Run: headless pygame with SDL's dummy video driver; simulated clock (each Clock.tick advances the game by its frame time, no real sleeping); random seed 0; keys injected as events and as key.get_pressed() state; mouse plan: one left click at the window centre at the start of phase 2, then a move to the lower-right quarter at the start of phase 3.
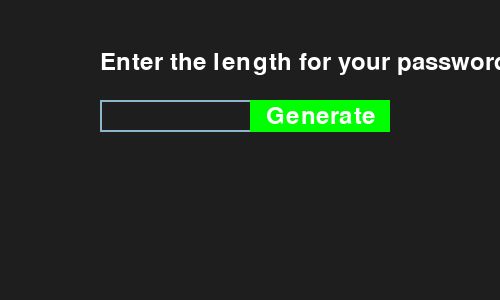
Frame 1 of 4 · flips 1–60 · no input
Frame 2 of 4 · flips 61–180 · clicked the window centre · tapped SPACE, RETURN · held RIGHT (→), D · screen unchanged from frame 1, image omitted
Frame 3 of 4 · flips 181–300 · moved the mouse to the lower-right quarter · held DOWN (↓), S · screen unchanged from frame 2, image omitted
Frame 4 of 4 · flips 301–420 · held LEFT (←), A, UP (↑), W · screen unchanged from frame 3, image omitted

The pygame program that drew these frames:

import random
import string
import pygame
import sys

def generate_password(length):
    characters = string.ascii_letters + string.digits + string.punctuation
    return ''.join(random.choice(characters) for _ in range(length))

def main():
    pygame.init()
    screen_width, screen_height = 500, 300
    screen = pygame.display.set_mode((screen_width, screen_height))
    pygame.display.set_caption("Password Generator")

    font = pygame.font.Font(None, 36)
    input_box = pygame.Rect(100, 100, 140, 32)
    generate_button = pygame.Rect(250, 100, 140, 32)
    color_inactive = pygame.Color('lightskyblue3')
    color_active = pygame.Color('dodgerblue2')
    button_color = pygame.Color('green')
    button_text_color = pygame.Color('white')
    color = color_inactive
    active = False
    text = ''
    password = ''

    while True:
        for event in pygame.event.get():
            if event.type == pygame.QUIT:
                pygame.quit()
                sys.exit()
            if event.type == pygame.MOUSEBUTTONDOWN:
                if input_box.collidepoint(event.pos):
                    active = not active
                else:
                    active = False
                color = color_active if active else color_inactive

                if generate_button.collidepoint(event.pos):
                    try:
                        length = int(text)
                        password = generate_password(length)
                    except ValueError:
                        password = 'Invalid input'
            if event.type == pygame.KEYDOWN:
                if active:
                    if event.key == pygame.K_RETURN:
                        try:
                            length = int(text)
                            password = generate_password(length)
                        except ValueError:
                            password = 'Invalid input'
                        text = ''
                    elif event.key == pygame.K_BACKSPACE:
                        text = text[:-1]
                    else:
                        text += event.unicode
        
        screen.fill((30, 30, 30))

        instruction_text = "Enter the length for your password:"
        instruction_surface = font.render(instruction_text, True, (255, 255, 255))
        instruction_rect = instruction_surface.get_rect(topleft=(100, 50))
        if instruction_rect.right > screen_width:
            instruction_rect.width = screen_width - instruction_rect.left
            instruction_surface = font.render(instruction_text, True, (255, 255, 255))
        screen.blit(instruction_surface, instruction_rect.topleft)

        txt_surface = font.render(text, True, color)
        width = max(200, txt_surface.get_width() + 10)
        input_box.w = width
        txt_rect = txt_surface.get_rect(topleft=(input_box.x + 5, input_box.y + 5))
        if txt_rect.right > screen_width:
            txt_rect.width = screen_width - txt_rect.left
            txt_surface = font.render(text, True, color)
        screen.blit(txt_surface, txt_rect.topleft)
        pygame.draw.rect(screen, color, input_box, 2)

        pygame.draw.rect(screen, button_color, generate_button)
        button_text = font.render("Generate", True, button_text_color)
        button_rect = button_text.get_rect(center=generate_button.center)
        screen.blit(button_text, button_rect.topleft)

        password_surface = font.render(password, True, (255, 255, 255))
        password_rect = password_surface.get_rect(topleft=(100, 200))
        if password_rect.right > screen_width:
            password_rect.width = screen_width - password_rect.left
            password_surface = font.render(password, True, (255, 255, 255))
        screen.blit(password_surface, password_rect.topleft)

        pygame.display.flip()

if __name__ == "__main__":
    main()
